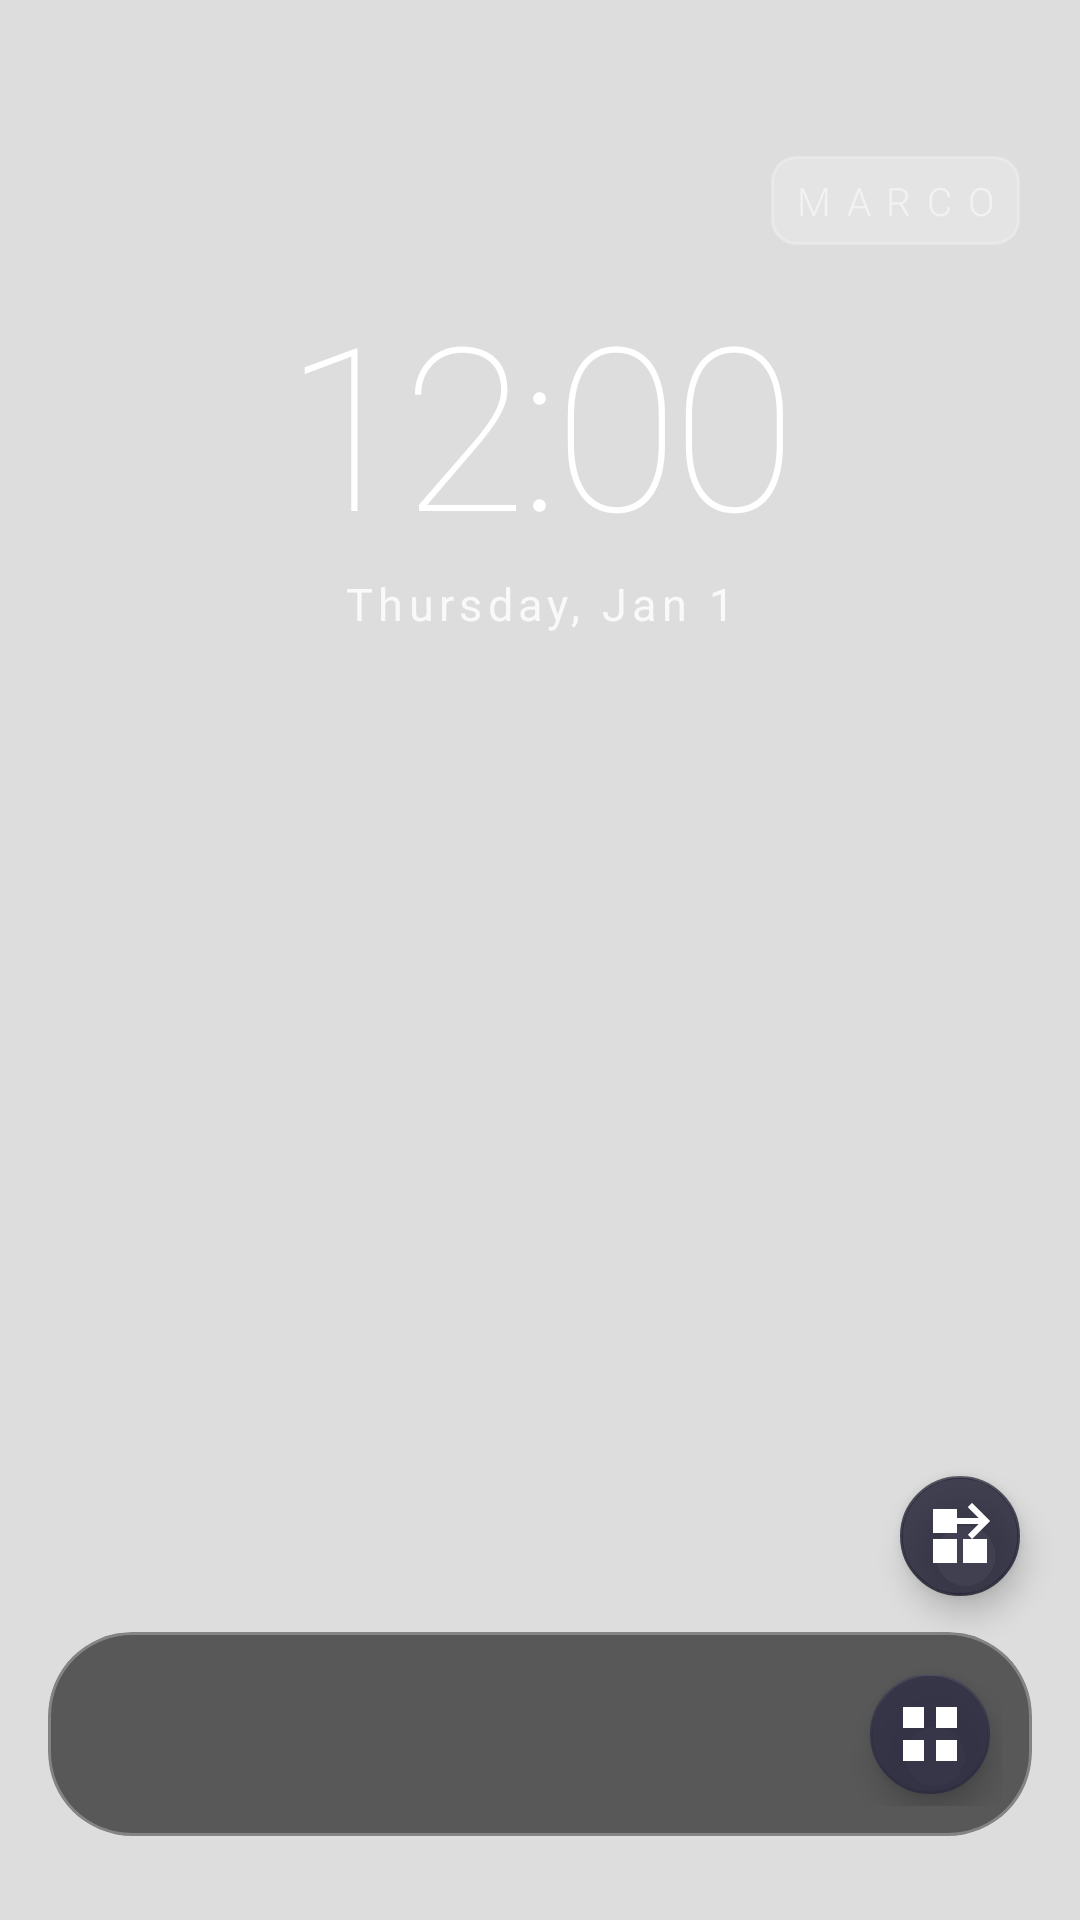

Layout XML and referenced resources for this Android screen:
<!-- AndroidManifest.xml: application theme Theme.MarcoLauncher -->
<!-- res/layout/activity_home.xml -->
<?xml version="1.0" encoding="utf-8"?>
<androidx.constraintlayout.widget.ConstraintLayout
    xmlns:android="http://schemas.android.com/apk/res/android"
    xmlns:app="http://schemas.android.com/apk/res-auto"
    android:id="@+id/root_layout"
    android:layout_width="match_parent"
    android:layout_height="match_parent">

    <View android:id="@+id/wallpaper_background"
        android:layout_width="match_parent" android:layout_height="match_parent"
        android:background="@drawable/default_wallpaper" />

    <View android:layout_width="match_parent" android:layout_height="match_parent"
        android:background="#22000000" />

    
    <TextView
        android:id="@+id/marco_watermark"
        android:layout_width="wrap_content"
        android:layout_height="wrap_content"
        android:text="MARCO"
        android:textSize="13sp"
        android:textColor="#88ffffff"
        android:fontFamily="sans-serif-light"
        android:letterSpacing="0.4"
        android:layout_marginTop="52dp"
        android:layout_marginEnd="20dp"
        android:padding="6dp"
        android:background="@drawable/marco_badge_bg"
        app:layout_constraintTop_toTopOf="parent"
        app:layout_constraintEnd_toEndOf="parent" />

    
    <LinearLayout android:id="@+id/clock_container"
        android:layout_width="wrap_content" android:layout_height="wrap_content"
        android:orientation="vertical" android:gravity="center"
        android:layout_marginTop="90dp"
        app:layout_constraintTop_toTopOf="parent"
        app:layout_constraintStart_toStartOf="parent"
        app:layout_constraintEnd_toEndOf="parent">

        <TextClock android:id="@+id/text_clock"
            android:layout_width="wrap_content" android:layout_height="wrap_content"
            android:format12Hour="hh:mm" android:format24Hour="HH:mm"
            android:textSize="76sp" android:textColor="#FFFFFFFF"
            android:fontFamily="sans-serif-thin" android:letterSpacing="-0.03" />

        <TextClock android:id="@+id/text_date"
            android:layout_width="wrap_content" android:layout_height="wrap_content"
            android:format12Hour="EEEE, MMM d" android:format24Hour="EEEE, MMM d"
            android:textSize="15sp" android:textColor="#CCffffff"
            android:letterSpacing="0.12" />
    </LinearLayout>

    
    <ScrollView android:id="@+id/widget_scroll"
        android:layout_width="match_parent" android:layout_height="0dp"
        android:fillViewport="true" android:scrollbars="none" android:paddingHorizontal="16dp"
        app:layout_constraintTop_toBottomOf="@id/clock_container"
        app:layout_constraintBottom_toTopOf="@id/dock_card"
        app:layout_constraintStart_toStartOf="parent"
        app:layout_constraintEnd_toEndOf="parent">
        <LinearLayout android:id="@+id/widget_container"
            android:layout_width="match_parent" android:layout_height="wrap_content"
            android:orientation="vertical" android:paddingTop="16dp" android:paddingBottom="16dp"
            android:gravity="center_horizontal" />
    </ScrollView>

    
    <com.google.android.material.floatingactionbutton.FloatingActionButton
        android:id="@+id/fab_widgets"
        android:layout_width="wrap_content" android:layout_height="wrap_content"
        android:src="@drawable/ic_widget" android:layout_marginEnd="16dp" android:layout_marginBottom="8dp"
        android:contentDescription="Add Widget"
        app:backgroundTint="#CC1a1a2e" app:tint="#FFffffff" app:fabSize="mini"
        app:layout_constraintEnd_toEndOf="parent"
        app:layout_constraintBottom_toTopOf="@id/dock_card" />

    
    <com.google.android.material.card.MaterialCardView
        android:id="@+id/dock_card"
        android:layout_width="match_parent" android:layout_height="wrap_content"
        android:layout_marginHorizontal="16dp" android:layout_marginBottom="28dp"
        app:cardBackgroundColor="#99000000" app:cardCornerRadius="28dp"
        app:cardElevation="0dp" app:strokeColor="#44ffffff" app:strokeWidth="1dp"
        app:layout_constraintBottom_toBottomOf="parent"
        app:layout_constraintStart_toStartOf="parent"
        app:layout_constraintEnd_toEndOf="parent">
        <LinearLayout android:layout_width="match_parent" android:layout_height="wrap_content"
            android:orientation="horizontal" android:gravity="center_vertical" android:padding="10dp">
            <androidx.recyclerview.widget.RecyclerView
                android:id="@+id/dock_recycler"
                android:layout_width="0dp" android:layout_height="wrap_content"
                android:layout_weight="1" android:clipToPadding="false" />
            <com.google.android.material.floatingactionbutton.FloatingActionButton
                android:id="@+id/fab_drawer"
                android:layout_width="wrap_content" android:layout_height="wrap_content"
                android:layout_marginStart="8dp" android:src="@drawable/ic_grid"
                android:contentDescription="Open App Drawer"
                app:backgroundTint="#CC2d2d44" app:tint="#FFffffff" app:fabSize="mini" />
        </LinearLayout>
    </com.google.android.material.card.MaterialCardView>

</androidx.constraintlayout.widget.ConstraintLayout>
<!-- resources referenced by this layout -->
<resources>
  <!-- drawable ic_grid (drawable) -->
  <vector xmlns:android="http://schemas.android.com/apk/res/android"
      android:width="24dp"
      android:height="24dp"
      android:viewportWidth="24"
      android:viewportHeight="24">
      <path
          android:fillColor="#FFFFFFFF"
          android:pathData="M3,3h7v7H3V3zM14,3h7v7h-7V3zM3,14h7v7H3v-7zM14,14h7v7h-7v-7z"/>
  </vector>
  <!-- drawable ic_widget (drawable) -->
  <vector xmlns:android="http://schemas.android.com/apk/res/android"
      android:width="24dp"
      android:height="24dp"
      android:viewportWidth="24"
      android:viewportHeight="24">
      <path
          android:fillColor="#FFFFFFFF"
          android:pathData="M13,13v8h8v-8h-8zM3,21h8v-8H3v8zM3,3v8h8V3H3zM16,1l-1.41,1.41L18.17,6H11v2h7.17l-3.58,3.59L16,13l6,-6 -6,-6z"/>
  </vector>
  <!-- drawable marco_badge_bg (drawable) -->
  <?xml version="1.0" encoding="utf-8"?>
  <shape xmlns:android="http://schemas.android.com/apk/res/android">
      <solid android:color="#33ffffff" />
      <corners android:radius="8dp" />
      <stroke android:width="1dp" android:color="#44ffffff" />
  </shape>
  <style name="Theme.MarcoLauncher" parent="Theme.MaterialComponents.NoActionBar">
          <item name="colorPrimary">#6200EE</item>
          <item name="colorPrimaryVariant">#3700B3</item>
          <item name="colorOnPrimary">#FFFFFF</item>
          <item name="colorSecondary">#03DAC6</item>
          <item name="android:windowBackground">@android:color/transparent</item>
          <item name="android:statusBarColor">@android:color/transparent</item>
          <item name="android:navigationBarColor">@android:color/transparent</item>
          <item name="android:windowTranslucentNavigation">true</item>
          <item name="android:windowTranslucentStatus">true</item>
          <item name="android:windowLightStatusBar">false</item>
      </style>
</resources>
